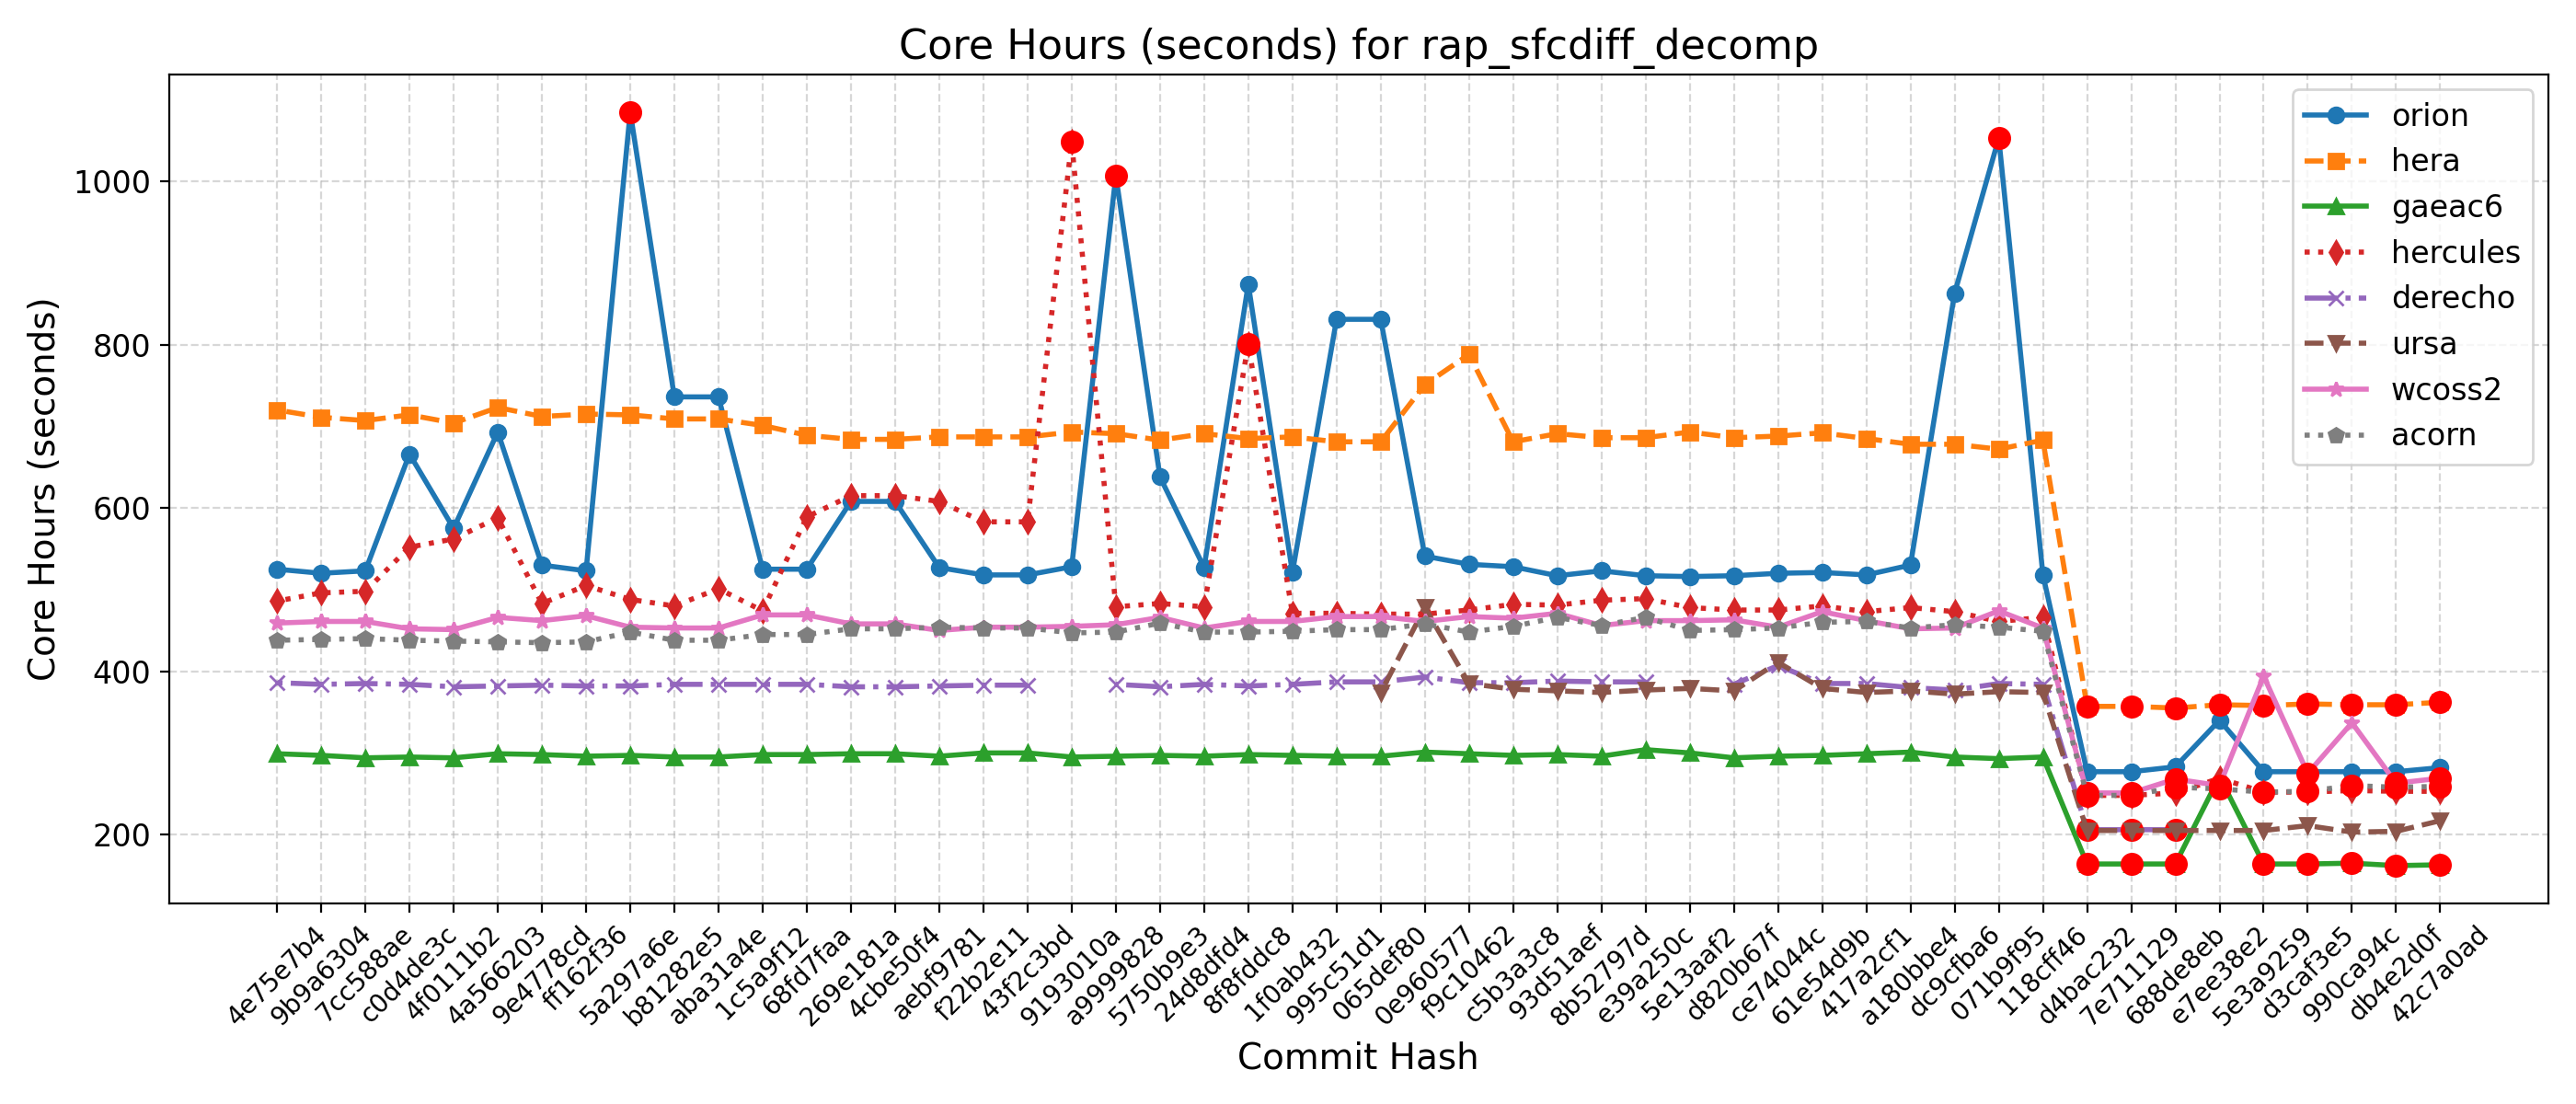

The file beside this chart, header and first rows:
Hash, Date, Message, orion, hera, gaeac6, hercules, derecho, ursa, wcoss2, acorn
42c7a0ad, 2025-09-22, Send surface ocean currents to ATM for S…, 282, 362, 163, 253, , 217, 269, 259
db4e2d0f, 2025-09-18, Replace icplocn2atm (integer) with use_o…, 277, 359, 162, 253, , 204, 263, 258
990ca94c, 2025-09-16, Update tests such that LSM and LANDICE a…, 277, 359, 165, 254, , 203, 337, 260
d3caf3e5, 2025-09-15, update mom6 to its main repo. 20250818 c…, 277, 360, 164, 252, , 211, 275, 253
5e3a9259, 2025-09-10, Introduce tuning parameter for convectiv…, 277, 358, 164, 252, , 205, 394, 252
e7ee38e2, 2025-09-08, Scale-aware 3DTKE EDMF and TTE-EDMF GFS …, 340, 359, 271, 269, , 205, 260, 256
688de8eb, 2025-09-04, Fix default cdmbgwd settings (#2788), 283, 355, 164, 251, 206, 205, 268, 258
7e711129, 2025-09-02, Use container with spack stack 1.9.2 (#2…, 277, 357, 164, 248, 206, 205, 251, 248
d4bac232, 2025-08-29, MPAS dycore + Atmosphere Generalization …, 277, 357, 164, 248, 206, 205, 251, 248
118cff46, 2025-08-25, Add FV3 grid mask for regional domains t…, 518, 683, 295, 466, 384, 374, 453, 449
071b9f95, 2025-08-22, Fix Restart IAU and Ultra-Low Reproducib…, 1053, 672, 293, 461, 385, 375, 474, 454
dc9cfba6, 2025-08-19, Update CICE through 2025-07 and switch t…, 863, 678, 295, 473, 377, 372, 453, 457
a180bbe4, 2025-08-15, FV3: Fix Prate_avg and UPP call freq + F…, 530, 678, 301, 478, 380, 376, 452, 453
417a2cf1, 2025-08-13, Fix conus13km tests restart and decompos…, 518, 685, 299, 473, 385, 374, 462, 461
61e54d9b, 2025-08-11, Add two-way ocean-wave coupling feature …, 521, 692, 297, 480, 385, 379, 473, 460
ce74044c, 2025-08-06, Create a user-friendly "process model" t…, 520, 688, 296, 475, 407, 411, 454, 453
d820b67f, 2025-08-01, Update GOCART to v2.4.3 (#2819), 517, 686, 294, 475, 384, 376, 463, 451
5e13aaf2, 2025-07-29, Update DATM meshes and switch to bilinea…, 516, 693, 300, 478, , 379, 462, 450
e39a250c, 2025-07-24, Update FV3 hash to include UPP ss192/Urs…, 517, 686, 304, 489, 387, 377, 462, 466
8b52797d, 2025-07-21, Combination of 2684,2707,2771 (MERRA2 3-…, 523, 686, 296, 487, 387, 374, 456, 456
93d51aef, 2025-07-17, Exporting Canopy Variables from AQM to F…, 517, 691, 298, 481, 388, 376, 471, 466
c5b3a3c8, 2025-07-14, GFDLMP-v3 and TEMPO MP microphysics (#25…, 528, 681, 297, 482, 386, 378, 465, 455
f9c10462, 2025-07-11, Combination of several CCPP-physics PRs …, 531, 788, 299, 475, 386, 385, 467, 448
0e960577, 2025-07-09, Combination #2777 (maintask writes CMEPS…, 541, 751, 301, 470, 393, 478, 461, 458
065def80, 2025-07-07, Port UFS-WM to Ursa (#2471), 831, 681, 296, 470, 387, 374, 467, 451
995c51d1, 2025-07-03, Upgrade UFS-WM to spack-stack/1.9.2 (#26…, 831, 681, 296, 471, 387, , 467, 451
1f0ab432, 2025-07-01, Reduce WW3 memory use (#2624), 521, 687, 297, 471, 384, , 461, 449
8f8fddc8, 2025-06-30, Bring in scale-aware 3DTKE related chang…, 874, 685, 298, 801, 382, , 461, 448
24d8dfd4, 2025-06-26, Slight modification in orographic gravit…, 527, 691, 296, 479, 384, , 453, 448
5750b9e3, 2025-06-20, gcycle update (#2747), 638, 683, 297, 483, 381, , 466, 459
a9999828, 2025-06-12, Add a new parameter in dycore to control…, 1007, 691, 296, 479, 384, , 457, 448
9193010a, 2025-06-06, In Noah-MP, set zero for canopy liquid a…, 528, 693, 295, 1048, , , 455, 447
43f2c3bd, 2025-06-04, Urgent Documentation Update for HSD Capa…, 518, 687, 300, 583, 383, , 454, 453
f22b2e11, 2025-06-02, Bug fix for surface roughness calculatio…, 518, 687, 300, 583, 383, , 454, 453
aebf9781, 2025-05-27, Fix bug to improve wave initialization b…, 527, 687, 296, 608, 382, , 450, 454
4cbe50f4, 2025-05-23, Add idealized, regional tropical cyclone…, 608, 684, 299, 615, 381, , 458, 452
269e181a, 2025-05-23, Add GFSv17 IAU restart tests without wav…, 608, 684, 299, 615, 381, , 458, 452
68fd7faa, 2025-05-15, Enable Hera, Hercules Gnu tests: cpld_de…, 525, 689, 298, 589, 384, , 469, 445
1c5a9f12, 2025-05-09, Add "ultra low" coupled configurations t…, 525, 701, 298, 474, 384, , 469, 445
aba31a4e, 2025-05-06, Resolve miscellaneous WM issues and upda…, 736, 709, 295, 501, 384, , 453, 438
b81282e5, 2025-05-05, Switch to vector remapping and bilinear …, 736, 709, 295, 480, 384, , 453, 438
5a297a6e, 2025-05-02, improve coupled model startup cost for w…, 1085, 714, 297, 488, 382, , 454, 448
ff162f36, 2025-05-01, NSSL MP scheme updates + Stochastic Phys…, 523, 715, 296, 505, 382, , 468, 436
9e4778cd, 2025-04-25, Loosen restriction on optional arguments…, 530, 712, 298, 483, 383, , 462, 435
4a566203, 2025-04-23, CMake Atmosphere Dycore Generalization +…, 693, 723, 299, 588, 382, , 466, 436
4f0111b2, 2025-04-21, Add CMEPS log file at restart write; IAU…, 575, 704, 294, 562, 381, , 451, 437
c0d4de3c, 2025-04-18, Update mom6 to its main repository 20250…, 666, 714, 295, 552, 384, , 452, 438
7cc588ae, 2025-04-16, Add PIO configuration variables for CMEP…, 523, 707, 294, 498, 385, , 461, 440
9b9a6304, 2025-04-11, Memcheck fixes (#2655), 520, 711, 297, 496, 384, , 461, 439
4e75e7b4, 2025-04-10, Update upp submodule to the latest UPP (…, 525, 720, 299, 486, 386, , 459, 438
